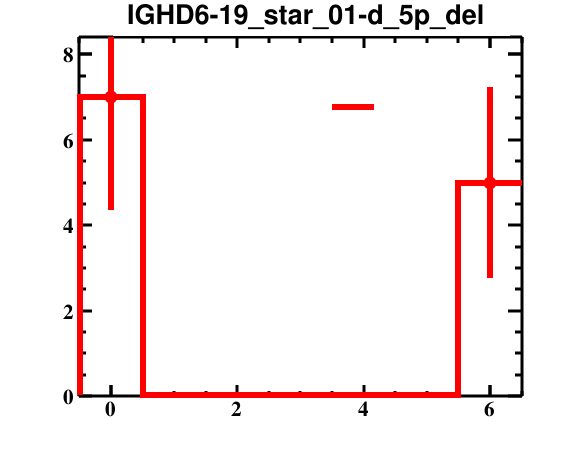

Source data for this figure (header and first rows):
bin_low_edge, contents, binerror, xtitle, binlabel
-1.5, 0.0, 0.0, , 
-0.5, 7.0, 2.646, , 
0.5, 0.0, 0.0, , 
1.5, 0.0, 0.0, , 
2.5, 0.0, 0.0, , 
3.5, 0.0, 0.0, , 
4.5, 0.0, 0.0, , 
5.5, 5.0, 2.236, , 
6.5, 0.0, 0.0, , 
